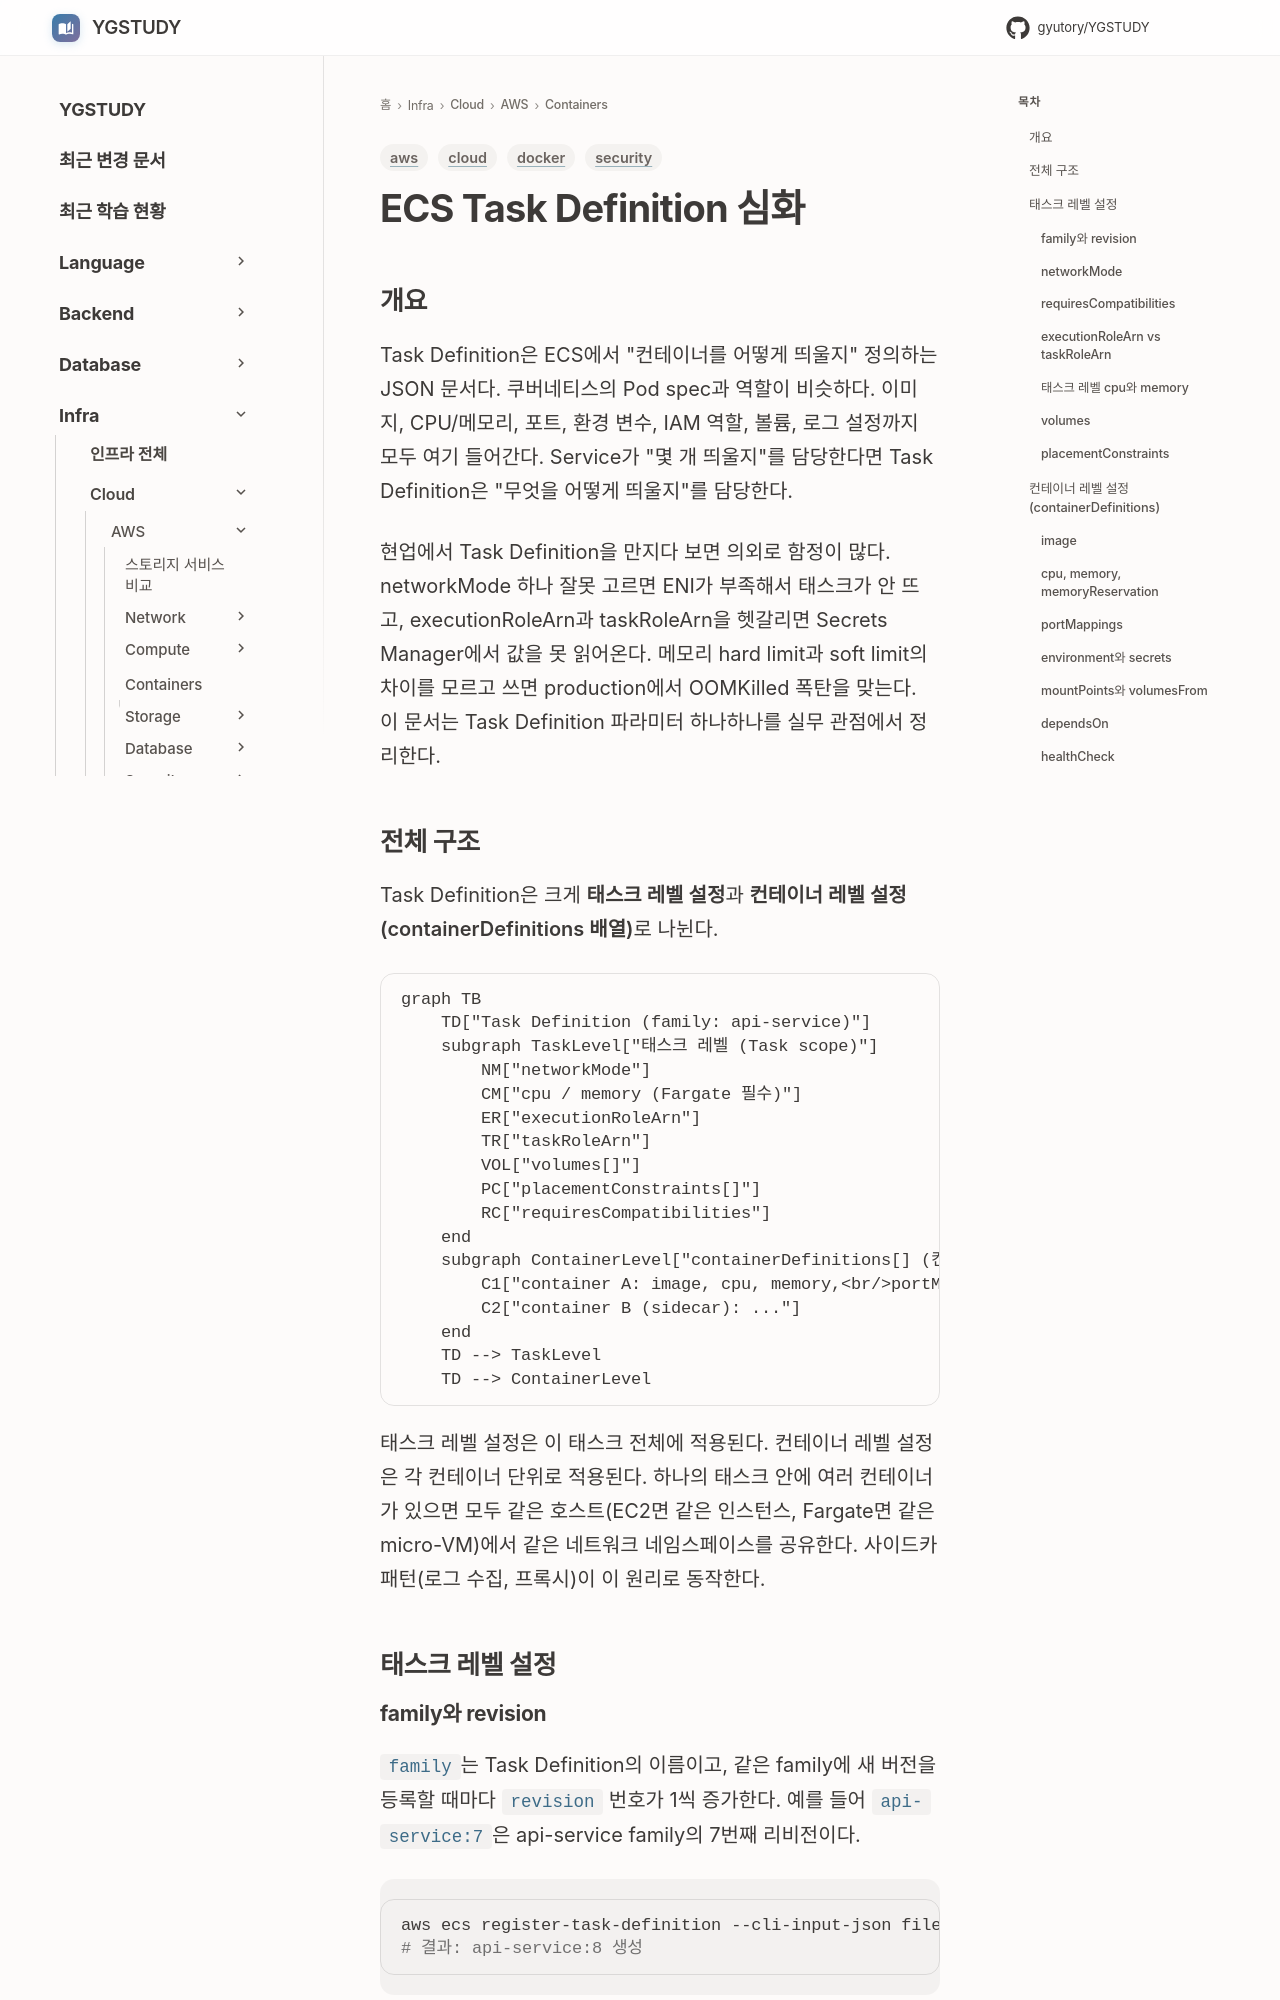

repository: GYUTORY/YGSTUDY · page: Cloud/AWS/Containers/ECS_Task_Definition/index.html · generator: mkdocs

---
title: ECS Task Definition 심화
tags: [aws, security, docker, cloud]
updated: 2026-04-20
---

# ECS Task Definition 심화

## 개요

Task Definition은 ECS에서 "컨테이너를 어떻게 띄울지" 정의하는 JSON 문서다. 쿠버네티스의 Pod spec과 역할이 비슷하다. 이미지, CPU/메모리, 포트, 환경 변수, IAM 역할, 볼륨, 로그 설정까지 모두 여기 들어간다. Service가 "몇 개 띄울지"를 담당한다면 Task Definition은 "무엇을 어떻게 띄울지"를 담당한다.

현업에서 Task Definition을 만지다 보면 의외로 함정이 많다. networkMode 하나 잘못 고르면 ENI가 부족해서 태스크가 안 뜨고, executionRoleArn과 taskRoleArn을 헷갈리면 Secrets Manager에서 값을 못 읽어온다. 메모리 hard limit과 soft limit의 차이를 모르고 쓰면 production에서 OOMKilled 폭탄을 맞는다. 이 문서는 Task Definition 파라미터 하나하나를 실무 관점에서 정리한다.

## 전체 구조

Task Definition은 크게 **태스크 레벨 설정**과 **컨테이너 레벨 설정(containerDefinitions 배열)**로 나뉜다.

```mermaid
graph TB
    TD["Task Definition (family: api-service)"]
    subgraph TaskLevel["태스크 레벨 (Task scope)"]
        NM["networkMode"]
        CM["cpu / memory (Fargate 필수)"]
        ER["executionRoleArn"]
        TR["taskRoleArn"]
        VOL["volumes[]"]
        PC["placementConstraints[]"]
        RC["requiresCompatibilities"]
    end
    subgraph ContainerLevel["containerDefinitions[] (컨테이너별)"]
        C1["container A: image, cpu, memory,<br/>portMappings, env, secrets,<br/>mountPoints, healthCheck,<br/>dependsOn, ulimits, essential"]
        C2["container B (sidecar): ..."]
    end
    TD --> TaskLevel
    TD --> ContainerLevel
```

태스크 레벨 설정은 이 태스크 전체에 적용된다. 컨테이너 레벨 설정은 각 컨테이너 단위로 적용된다. 하나의 태스크 안에 여러 컨테이너가 있으면 모두 같은 호스트(EC2면 같은 인스턴스, Fargate면 같은 micro-VM)에서 같은 네트워크 네임스페이스를 공유한다. 사이드카 패턴(로그 수집, 프록시)이 이 원리로 동작한다.

## 태스크 레벨 설정
